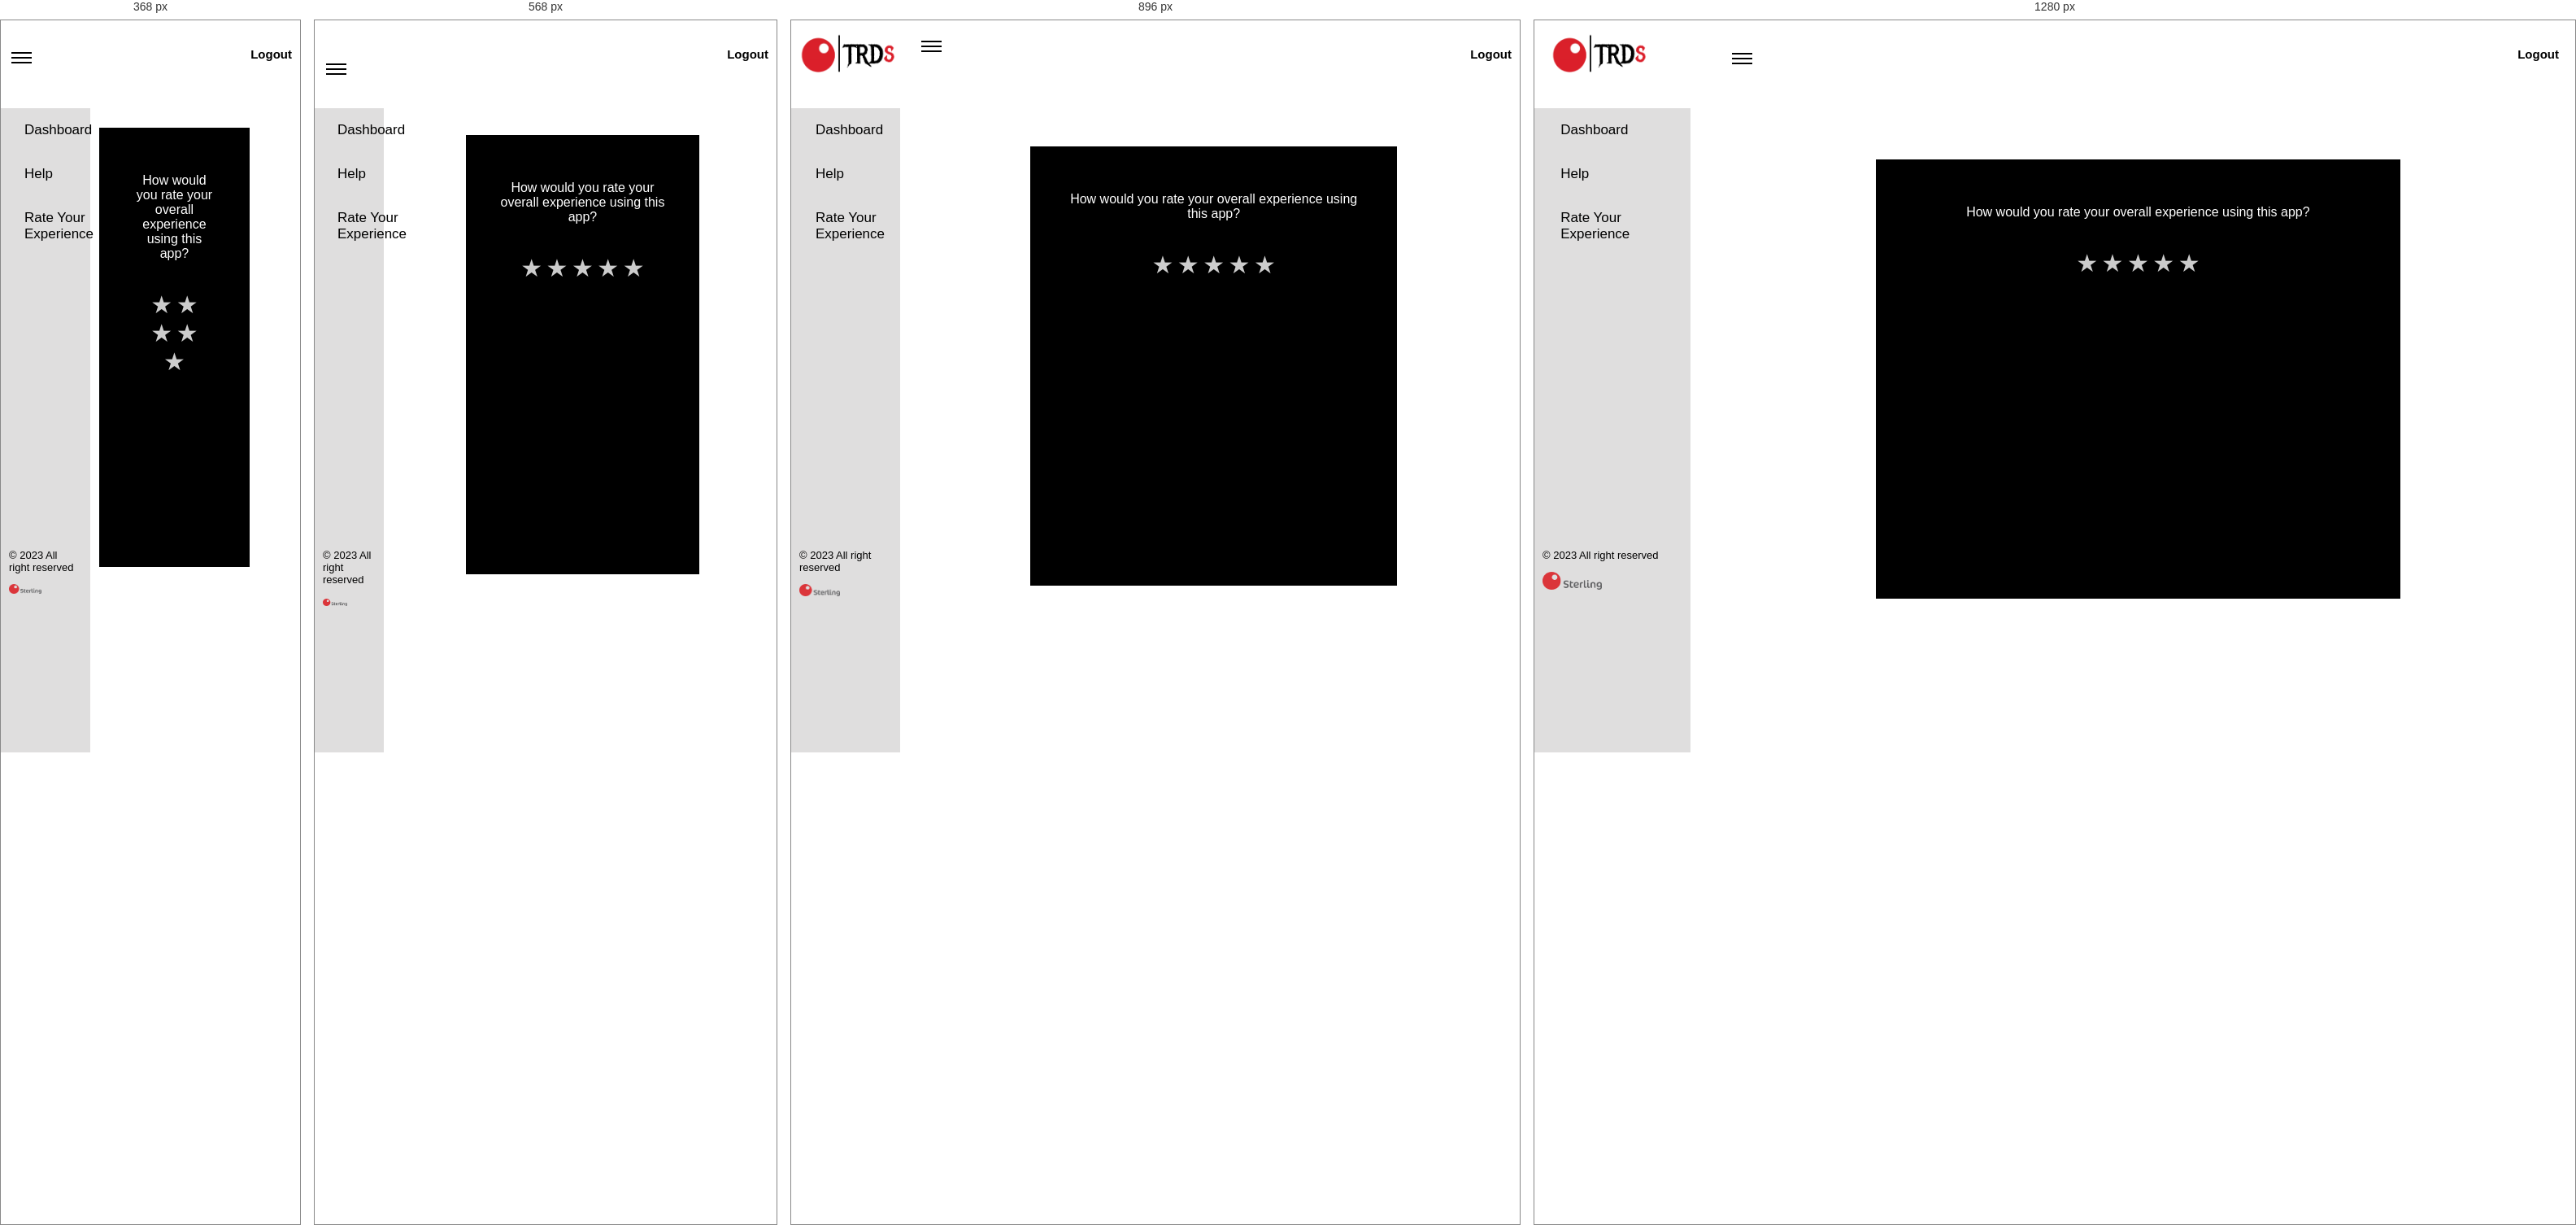
Rendered at 368 px, 568 px, 896 px and 1280 px, left to right.

<!-- file: rate.html -->
<!DOCTYPE html>
<html lang="en">
<head>
    <meta charset="UTF-8">
    <meta name="viewport" content="width=device-width, initial-scale=1.0">
    <title>rateUs</title>
    <link rel="stylesheet" href="Assets/Css/rate.css">
    <link rel="stylesheet" href="https://cdnjs.cloudflare.com/ajax/libs/font-awesome/6.0.0-beta3/css/all.min.css">
    <script src="https://cdn.jsdelivr.net/npm/sweetalert2@11.7.32/dist/sweetalert2.all.min.js"></script>
</head>
<body>
    <nav class="Navbar">
        <div class="left-nav">
        <img src="Assets/Images/sterlingtrds.png"/>
        <div class="hamburger">
            <span class="line"></span>
            <span class="line"></span>
            <span class="line"></span>
        </div>
    </div>
        <div class="logout">
            <i class="fas fa-sign-out-alt"></i>
            <a id="out" href="index.html">Logout</a>
        </div>
        
    
    
    </nav>

    <section class="main">

        <!--For the left side bar-->
        <div class="left">
            <a class="linked" href="document.html">
            <div class="icons">
                <i class="fas fa-home"></i>
                <p class="text">Dashboard</p>
                
                
            </div>
        </a>
        <a class="linked" href="help.html">
            <div class="icons ford">
                <i class="fas fa-question-circle fa-lg"></i>
                <p class="text2">Help</p>
                
                
            </div>
            </a>
            <a class="linked" href="rate.html">
            <div class="icons ">
                <i class="fas fa-star"></i>
                <p class="text3">Rate Your Experience</p>
                
            </div>
        </a>

                <div class="foot">
                <p>&copy; 2023 All right reserved</p>
                <img src="Assets/Images/sterlingblack.png"/>
                
            </div>

            

        </div>


        <!--For the main page-->
        <div class="main-bar">
            <div class="rate">
                <p id="rate-text">How would you rate your overall experience using this app?</p>
                <div class="stars">
                    <input type="radio" name="rating" id="star1" value="5">
                    <label for="star1"></label>
                    <input type="radio" name="rating" id="star2" value="4">
                    <label for="star2"></label>
                    <input type="radio" name="rating" id="star3" value="3">
                    <label for="star3"></label>
                    <input type="radio" name="rating" id="star4" value="2">
                    <label for="star4"></label>
                    <input type="radio" name="rating" id="star5" value="1">
                    <label for="star5"></label>
                </div>
                <div class="no">
                    <textarea id="feed" rows="7" placeholder=""></textarea><br>
                    <button class="sub"> <i class="fas fa-arrow-right"></i> Submit</button>
                </div>
            </div>

        </div>


<script src="Assets/Js/rate.js"></script>
    
</body>
</html>

/* @media block from rate.css */
@media screen  and (min-width:1024px) {

        .hamburger{
        
            margin-top: 25px;
            margin-left: 80px;
            
            }

        .Nav-link{
    
            display: flex;
        }
        .Nav-link a{
            text-decoration: none;
            padding: 10px;
            color: red;
            font-weight: 600;
            font-size: 20px;
        }
    
        .Nav-link a:hover{
            
            color: white;
            
        }
      
        .Navbar{
            
            padding-left: 20px;
            padding-right: 20px;
            
        }

        .departments{
            display: flex;
            flex-wrap: wrap;
        }

        .units{
            width: 27%;
            margin: 30px;
            
        }
        
    }

/* @media block from rate.css */
@media screen  and (min-width:1024px) {

        .hamburger{
        
            margin-top: 25px;
            margin-left: 80px;
            
            }

        .Nav-link{
    
            display: flex;
        }
        .Nav-link a{
            text-decoration: none;
            padding: 10px;
            color: red;
            font-weight: 600;
            font-size: 20px;
        }
    
        .Nav-link a:hover{
            
            color: white;
            
        }
      
        .Navbar{
            
            padding-left: 20px;
            padding-right: 20px;
            
        }

        .departments{
            display: flex;
            flex-wrap: wrap;
        }

        .units{
            width: 27%;
            margin: 30px;
            
        }
        

        
    }

/* @media block from rate.css */
@media screen and (max-width: 768px){

        .collapse{
            width: 0%;
            display: none;
    
        }
        .collapse-main{
            width: 100%;
            margin-left: 1%;
        }
        .paranone{
            display: none;
        }
        .ico{
            display: none;
            
        }

        .left-nav img{
            display: none;
        }

        .hamburger{
            margin-top: 35%;
            margin-left: 4%;
        }
    }

/* @media block from rate.css */
@media screen and (max-width: 369px){
            .right{
        
                width: 20%;
               
        
            }
            .left{
                width: 30%;



        }
        
    }